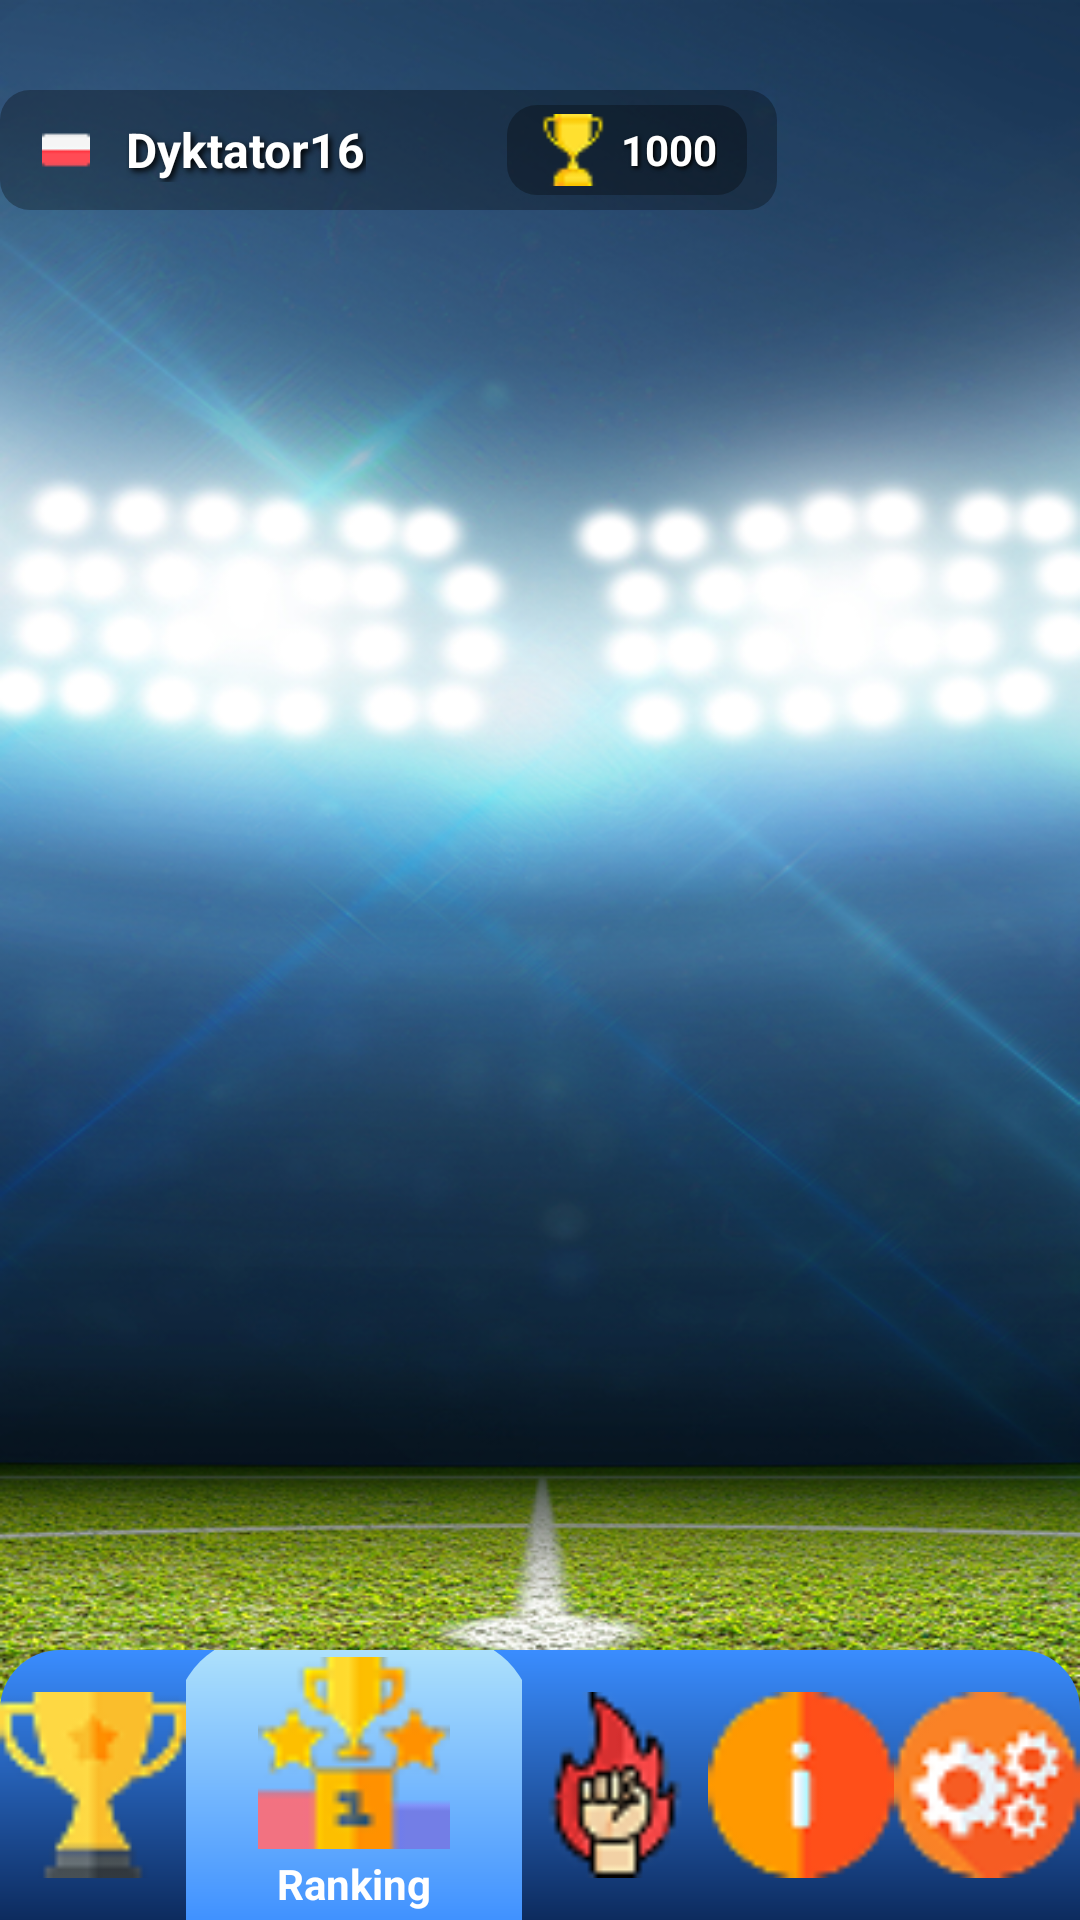

Android layout source for this screen:
<!-- AndroidManifest.xml: application theme Theme.RockitCutitUI -->
<!-- res/layout/ranking.xml -->
<LinearLayout xmlns:android="http://schemas.android.com/apk/res/android"
    android:layout_width="match_parent"
    android:layout_height="match_parent"
    android:background="@drawable/menu_stadium_background"
    android:orientation="vertical">

    
    <FrameLayout
        android:layout_width="match_parent"
        android:layout_height="wrap_content"
        android:layout_marginTop="30dp"
        android:layout_gravity="start">

        
        <RelativeLayout
            android:layout_width="259dp"
            android:layout_height="40dp"
            android:layout_gravity="start"
            android:background="@drawable/rounded_bg"
            android:paddingHorizontal="10dp">

            
            <LinearLayout
                android:id="@+id/username_section"
                android:layout_width="wrap_content"
                android:layout_height="match_parent"
                android:orientation="horizontal"
                android:gravity="center_vertical">

                
                <ImageView
                    android:layout_width="24dp"
                    android:layout_height="16dp"
                    android:contentDescription="Flaga Polski"
                    android:src="@drawable/poland" />

                
                <TextView
                    android:layout_width="wrap_content"
                    android:layout_height="wrap_content"
                    android:layout_marginStart="8dp"
                    android:layout_marginEnd="5dp"
                    android:shadowColor="#000000"
                    android:shadowDx="3"
                    android:shadowDy="3"
                    android:shadowRadius="5"
                    android:text="Dyktator16"
                    android:textColor="#FFFFFF"
                    android:textSize="16sp"
                    android:textStyle="bold" />
            </LinearLayout>

            
            <LinearLayout
                android:layout_width="80dp"
                android:layout_height="30dp"
                android:layout_alignParentEnd="true"
                android:layout_centerVertical="true"
                android:orientation="horizontal"
                android:gravity="center"
                android:background="@drawable/rounded_bg_30_black"
                android:paddingHorizontal="6dp">

                
                <ImageView
                    android:layout_width="24dp"
                    android:layout_height="24dp"
                    android:layout_gravity="center_vertical"
                    android:contentDescription="Ikona pucharu"
                    android:src="@drawable/trophy_points" />

                
                <TextView
                    android:layout_width="wrap_content"
                    android:layout_height="wrap_content"
                    android:layout_marginStart="4dp"
                    android:layout_gravity="center_vertical"
                    android:shadowColor="#000000"
                    android:shadowDx="2"
                    android:shadowDy="2"
                    android:shadowRadius="3"
                    android:text="1000"
                    android:textColor="#FFFFFF"
                    android:textSize="14sp"
                    android:textStyle="bold" />
            </LinearLayout>
        </RelativeLayout>
    </FrameLayout>

    
    
    <View
        android:layout_width="match_parent"
        android:layout_height="0dp"
        android:layout_weight="1" />

    
    <LinearLayout
        android:layout_width="match_parent"
        android:layout_height="90dp"
        android:background="@drawable/rounded_container"
        android:gravity="center"
        android:orientation="horizontal">

        
        <ImageButton
            android:layout_width="0dp"
            android:layout_height="64dp"
            android:layout_weight="1"
            android:background="@android:color/transparent"
            android:contentDescription="Trofea"
            android:src="@drawable/trophy" />

        


        <FrameLayout
            android:layout_width="50dp"
            android:layout_height="100dp"
            android:layout_weight="1">

            
            <ImageView
                android:layout_width="120dp"
                android:layout_height="100dp"
                android:layout_gravity="center"
                android:src="@drawable/podswietlenie_menu_belka"
                android:visibility="visible" />

            
            <LinearLayout
                android:layout_width="wrap_content"
                android:layout_height="wrap_content"
                android:layout_gravity="center"
                android:gravity="center_horizontal"
                android:orientation="vertical">

                <ImageButton
                    android:layout_width="64dp"
                    android:layout_height="64dp"
                    android:background="@android:color/transparent"
                    android:contentDescription="Ranking graczy"
                    android:src="@drawable/ranking" />

                <TextView
                    android:layout_width="wrap_content"
                    android:layout_height="wrap_content"
                    android:layout_marginTop="2dp"
                    android:text="Ranking"
                    android:textColor="#FFFFFF"
                    android:textSize="14sp"
                    android:textStyle="bold" />
            </LinearLayout>
        </FrameLayout>

        <ImageButton
            android:layout_width="0dp"
            android:layout_height="64dp"
            android:layout_weight="1"
            android:background="@android:color/transparent"
            android:contentDescription="Rozpocznij grę"
            android:src="@drawable/power_33" />


        
        <ImageButton
            android:layout_width="0dp"
            android:layout_height="64dp"
            android:layout_weight="1"
            android:background="@android:color/transparent"
            android:contentDescription="Informacje o grze"
            android:src="@drawable/info" />

        
        <ImageButton
            android:layout_width="0dp"
            android:layout_height="64dp"
            android:layout_weight="1"
            android:background="@android:color/transparent"
            android:contentDescription="Ustawienia aplikacji"
            android:src="@drawable/gears" />

    </LinearLayout>
</LinearLayout>
<!-- resources referenced by this layout -->
<resources>
  <!-- drawable gears: png bitmap (drawable, 2492 bytes) -->
  <!-- drawable info: png bitmap (drawable, 1306 bytes) -->
  <!-- drawable menu_stadium_background: png bitmap (drawable, 560562 bytes) -->
  <!-- drawable podswietlenie_menu_belka (drawable) -->
  <shape xmlns:android="http://schemas.android.com/apk/res/android"
      android:shape="rectangle">
  
      
      <gradient
          android:startColor="#B3E5FC"
      android:endColor="#3A8DFF"
      android:angle="270"/>
  
      
      <corners
          android:topLeftRadius="30dp"
          android:topRightRadius="30dp"
          android:bottomLeftRadius="0dp"
          android:bottomRightRadius="0dp"/>
  </shape>
  <!-- drawable poland: png bitmap (drawable, 239 bytes) -->
  <!-- drawable power_33: png bitmap (drawable, 1970 bytes) -->
  <!-- drawable ranking: png bitmap (drawable, 1831 bytes) -->
  <!-- drawable rounded_bg (drawable) -->
  <shape xmlns:android="http://schemas.android.com/apk/res/android"
      android:shape="rectangle">
      <solid android:color="#4D000000" />
      <corners android:radius="10dp" />
  </shape>
  <!-- drawable rounded_bg_30_black (drawable) -->
  <shape xmlns:android="http://schemas.android.com/apk/res/android"
      android:shape="rectangle">
      <solid android:color="#4D000000" /> 
      <corners android:radius="10dp" />
  </shape>
  <!-- drawable rounded_container (drawable) -->
  <shape xmlns:android="http://schemas.android.com/apk/res/android"
      android:shape="rectangle">
  
      
      <gradient
          android:startColor="#3A8DFF"
          android:endColor="#0D2B5E"
          android:angle="270" />
  
      
      <corners
          android:topLeftRadius="20dp"
          android:topRightRadius="20dp"
          android:bottomLeftRadius="0dp"
          android:bottomRightRadius="0dp" />
  
  </shape>
  <!-- drawable trophy: png bitmap (drawable, 1746 bytes) -->
  <!-- drawable trophy_points: png bitmap (drawable, 898 bytes) -->
  <style name="Theme.RockitCutitUI" parent="android:Theme.Material.Light.NoActionBar" />
</resources>
